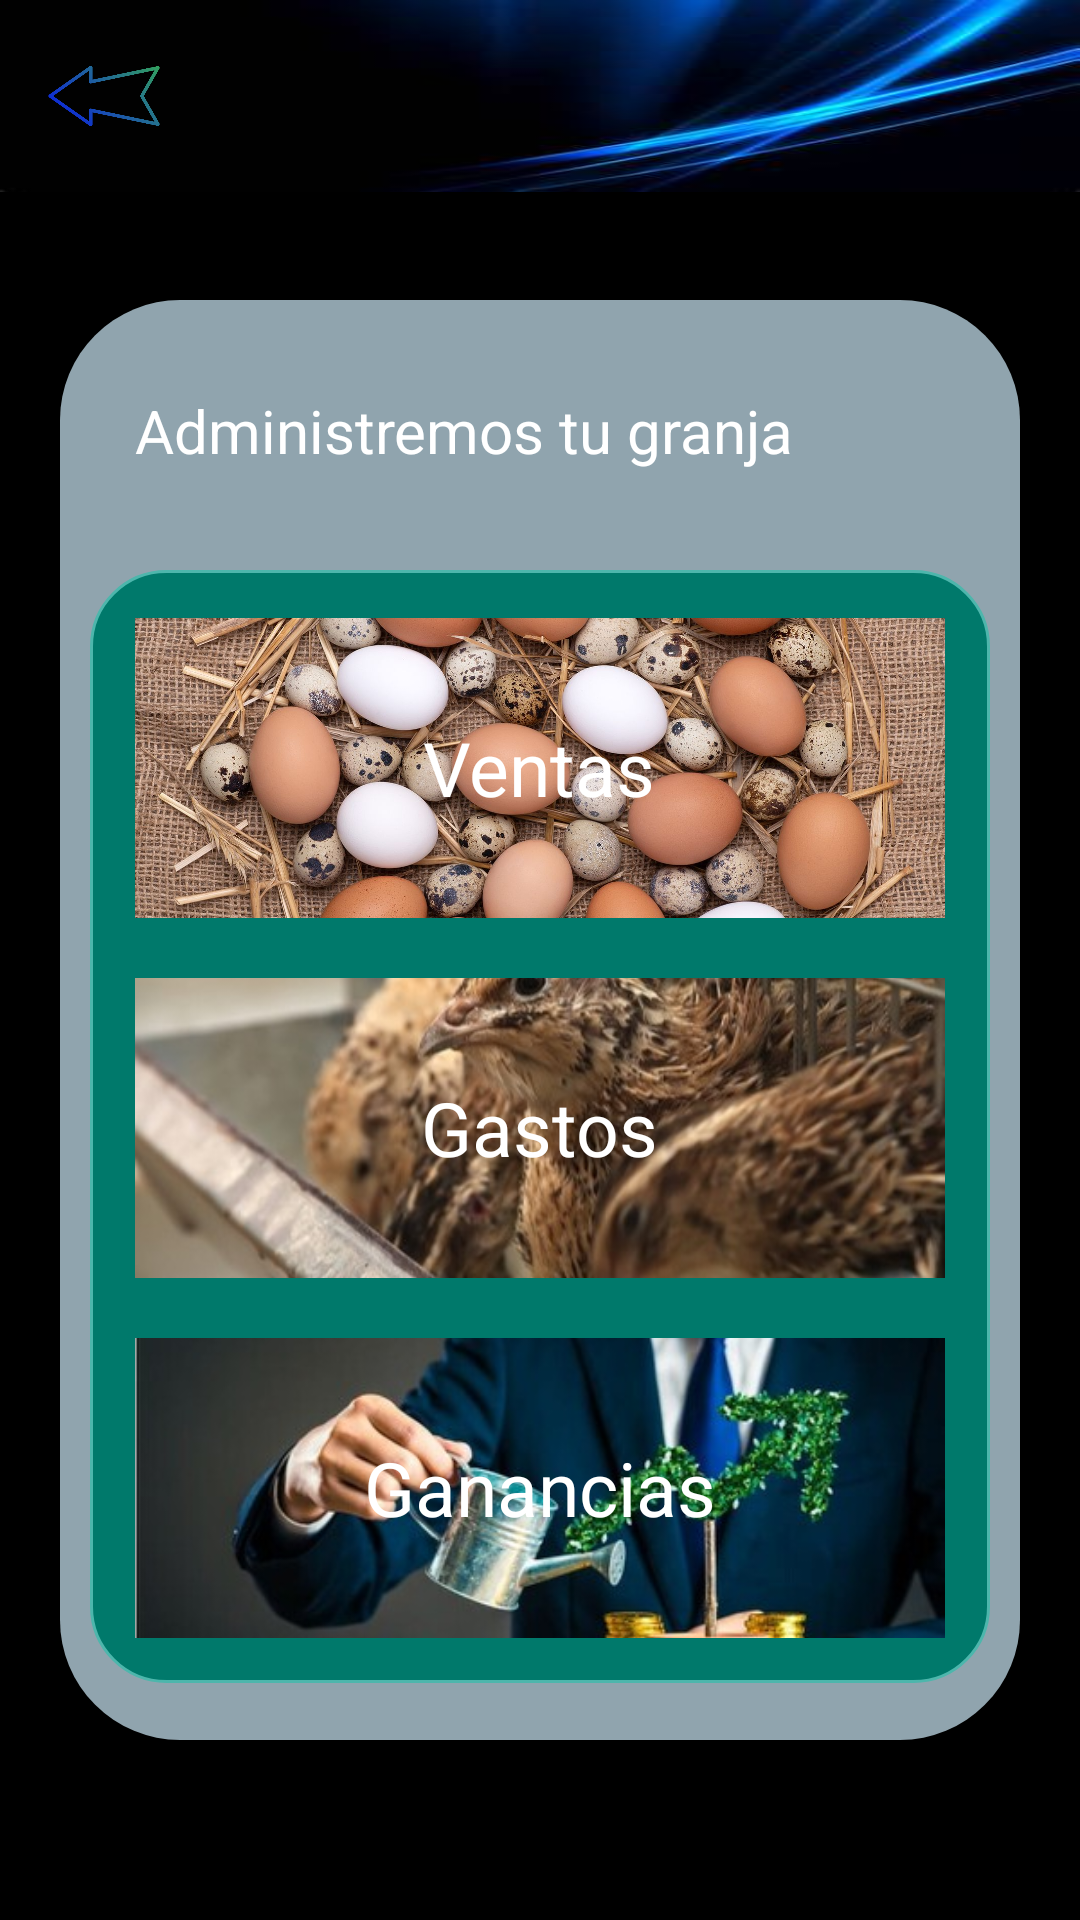

The Android layout XML behind this screen, and the referenced resources:
<!-- AndroidManifest.xml: application theme Theme.DesGra -->
<!-- res/layout/menu2.xml -->
<ScrollView

    xmlns:android="http://schemas.android.com/apk/res/android"
    android:layout_width="match_parent"
    android:layout_height="match_parent"
    android:background="#FF000000">

    <RelativeLayout

        android:layout_width="match_parent"
        android:layout_height="match_parent">

        <LinearLayout

            android:layout_width="match_parent"
            android:layout_height="match_parent"
            android:orientation="vertical">

            <RelativeLayout
                xmlns:android="http://schemas.android.com/apk/res/android"
                android:layout_width="match_parent"
                android:layout_height="?attr/actionBarSize"
                android:background="@drawable/fn"
                android:id="@+id/header">

                <ImageButton
                    android:id="@+id/atras"
                    android:layout_width="70dp"
                    android:layout_height="70dp"
                    android:scaleType="centerCrop"
                    android:layout_alignParentStart="true"
                    android:background="@null"
                    android:onClick="myButtonClickHandler"
                    android:padding="16dp"
                    android:src="@drawable/back" />

            </RelativeLayout>
        </LinearLayout>

        <LinearLayout
            android:layout_width="match_parent"
            android:layout_height="480dp"
            android:layout_marginStart="20dp"
            android:layout_marginTop="100dp"
            android:layout_marginEnd="20dp"
            android:layout_marginBottom="20dp"
            android:background="@drawable/round_rect"
            android:orientation="vertical">

            <LinearLayout

                android:layout_width="wrap_content"
                android:layout_height="wrap_content"
                android:layout_marginTop="30dp"
                android:layout_marginBottom="10dp"
                android:orientation="horizontal">

                <LinearLayout

                    android:layout_width="match_parent"
                    android:layout_height="wrap_content"
                    android:layout_gravity="center"
                    android:orientation="horizontal">

                    <TextView
                        android:id="@+id/hola"
                        android:layout_width="fill_parent"
                        android:layout_height="wrap_content"
                        android:layout_marginLeft="25dp"
                        android:layout_marginTop="0dp"
                        android:text="Administremos tu granja"
                        android:textColor="#FFFFFF"
                        android:textSize="20sp" />

                </LinearLayout>
            </LinearLayout>
        </LinearLayout>

        <RelativeLayout
            android:id="@+id/m"
            android:layout_width="match_parent"
            android:layout_height="wrap_content"
            android:background="@drawable/edittext_rounded_bg"
            android:layout_marginTop="190dp"
            android:layout_marginLeft="30dp"
            android:layout_marginRight="30dp"
            android:padding="10dp">

            <RelativeLayout
                android:layout_width="match_parent"
                android:layout_height="wrap_content"
                android:padding="5dp">

                <LinearLayout
                    android:layout_width="match_parent"
                    android:layout_height="wrap_content"
                    android:orientation="vertical">

                    <RelativeLayout

                        android:layout_width="match_parent"
                        android:layout_height="wrap_content"
                        android:layout_marginTop="1dp">

                        <ImageView
                            android:id="@+id/background1"
                            android:layout_width="match_parent"
                            android:layout_height="100dp"
                            android:background="@drawable/imageround"
                            android:clipToOutline="true"
                            android:scaleType="centerCrop"
                            android:src="@drawable/huevo" />

                        <View
                            android:id="@+id/layout1"
                            android:layout_width="match_parent"
                            android:layout_height="100dp"
                            android:background="@drawable/imageround"
                            android:backgroundTint="@color/material_on_surface_stroke"
                            android:clipToOutline="true" />

                        <TextView
                            android:id="@+id/ventas"
                            android:layout_width="wrap_content"
                            android:layout_height="match_parent"
                            android:layout_centerInParent="true"
                            android:clickable="true"
                            android:text="Ventas"
                            android:textColor="@color/white"
                            android:textSize="25sp" />

                    </RelativeLayout>

                    <RelativeLayout

                        android:layout_width="match_parent"
                        android:layout_height="wrap_content"
                        android:layout_marginTop="20dp">

                        <ImageView
                            android:id="@+id/background2"
                            android:layout_width="match_parent"
                            android:layout_height="100dp"
                            android:background="@drawable/imageround"
                            android:clipToOutline="true"
                            android:scaleType="centerCrop"
                            android:src="@drawable/codo" />

                        <View
                            android:id="@+id/layout2"
                            android:layout_width="match_parent"
                            android:layout_height="100dp"
                            android:background="@drawable/imageround"
                            android:backgroundTint="@color/material_on_surface_stroke"
                            android:clipToOutline="true" />

                        <TextView
                            android:id="@+id/gastos"
                            android:layout_width="wrap_content"
                            android:layout_height="match_parent"
                            android:layout_centerInParent="true"
                            android:clickable="true"
                            android:text="Gastos"
                            android:textColor="@color/white"
                            android:textSize="25sp" />

                    </RelativeLayout>
                    <RelativeLayout

                        android:layout_width="match_parent"
                        android:layout_height="wrap_content"
                        android:layout_marginTop="20dp">

                        <ImageView
                            android:id="@+id/background3"
                            android:layout_width="match_parent"
                            android:layout_height="100dp"
                            android:background="@drawable/imageround"
                            android:clipToOutline="true"
                            android:scaleType="centerCrop"
                            android:src="@drawable/ganancia" />

                        <View
                            android:id="@+id/layout3"
                            android:layout_width="match_parent"
                            android:layout_height="100dp"
                            android:background="@drawable/imageround"
                            android:backgroundTint="@color/material_on_surface_stroke"
                            android:clipToOutline="true" />

                        <TextView
                            android:id="@+id/ganancias"
                            android:layout_width="wrap_content"
                            android:layout_height="match_parent"
                            android:layout_centerInParent="true"
                            android:clickable="true"
                            android:text="Ganancias"
                            android:textColor="@color/white"
                            android:textSize="25sp" />

                    </RelativeLayout>
                </LinearLayout>
            </RelativeLayout>
        </RelativeLayout>
    </RelativeLayout>
</ScrollView>
<!-- resources referenced by this layout -->
<resources>
  <!-- drawable back: png bitmap (drawable, 30250 bytes) -->
  <!-- drawable codo: jpg bitmap (drawable, 32364 bytes) -->
  <!-- drawable edittext_rounded_bg (drawable) -->
  <shape xmlns:android="http://schemas.android.com/apk/res/android"
      android:shape="rectangle">
      <solid android:color="#00796B"/>
      <corners android:radius="25dp" />
      <stroke android:width="1dp" android:color="#4DB6AC"/>
  </shape>
  <!-- drawable fn: jpg bitmap (drawable, 4781 bytes) -->
  <!-- drawable ganancia: jpg bitmap (drawable, 26664 bytes) -->
  <!-- drawable huevo: jpeg bitmap (drawable, 486202 bytes) -->
  <!-- drawable round_rect (drawable) -->
  <shape xmlns:android="http://schemas.android.com/apk/res/android"
      android:shape="rectangle">
      <solid android:color="#90A4AE"/>
      <corners android:radius="40dp" />
  </shape>
  <style name="Theme.DesGra" parent="Base.Theme.DesGra" />
  <style name="Base.Theme.DesGra" parent="Theme.Material3.DayNight.NoActionBar">
          
          
      </style>
  <!-- not gathered from this repository: default colours our renderer supplied (Android Studio template values) -->
  <color name="white">#FFFFFFFF</color>
</resources>
